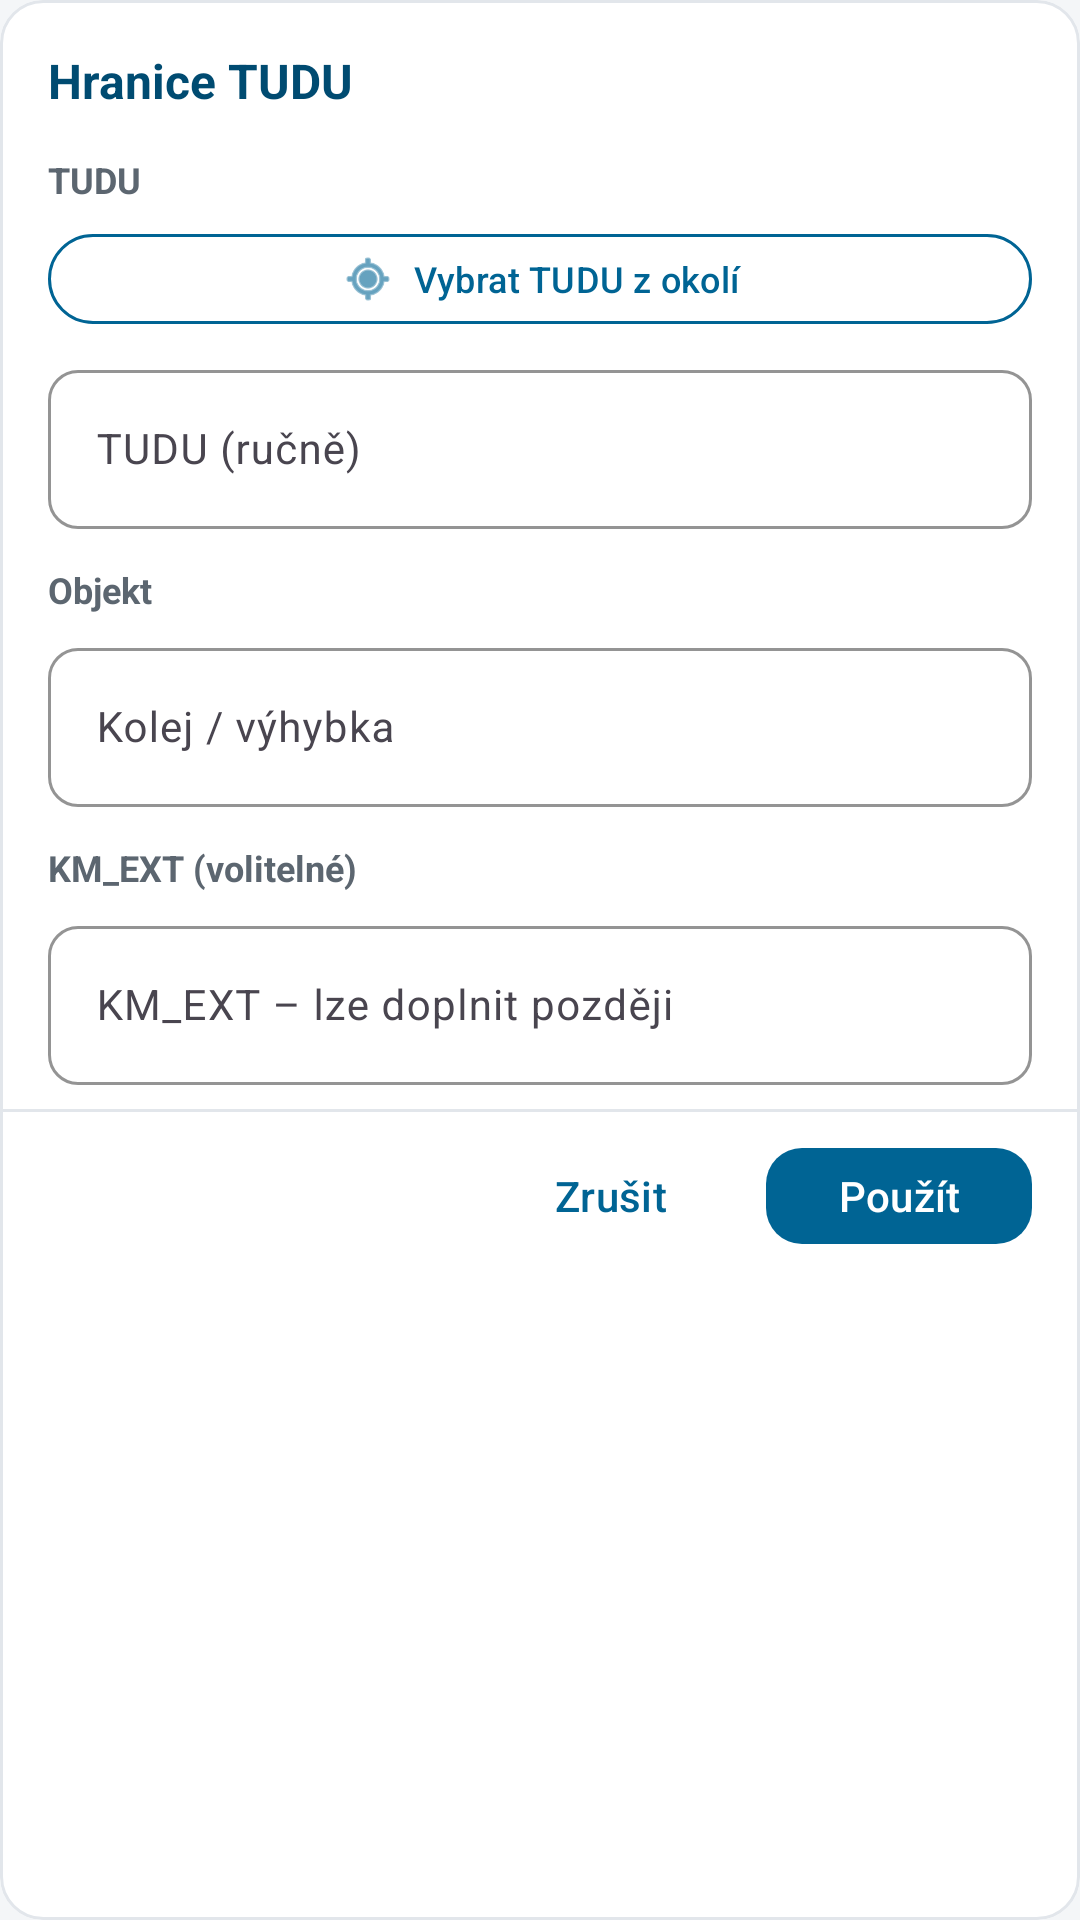

Produce the Android XML layout that renders to this screen, including the resource entries it uses.
<!-- AndroidManifest.xml: application theme Theme.RfidGo -->
<!-- res/layout/dialog_tudu_boundary.xml -->
<?xml version="1.0" encoding="utf-8"?>
<LinearLayout xmlns:android="http://schemas.android.com/apk/res/android"
    xmlns:app="http://schemas.android.com/apk/res-auto"
    android:layout_width="match_parent"
    android:layout_height="wrap_content"
    android:background="@drawable/tudu_boundary_dialog_bg"
    android:clipToOutline="true"
    android:orientation="vertical">

    <ScrollView
        android:layout_width="match_parent"
        android:layout_height="wrap_content"
        android:maxHeight="@dimen/tudu_boundary_dialog_max_height"
        android:overScrollMode="never"
        android:scrollbars="none">

        <LinearLayout
            android:layout_width="match_parent"
            android:layout_height="wrap_content"
            android:orientation="vertical"
            android:paddingStart="16dp"
            android:paddingTop="16dp"
            android:paddingEnd="16dp"
            android:paddingBottom="8dp">

            <TextView
                android:layout_width="match_parent"
                android:layout_height="wrap_content"
                android:text="@string/tudu_boundary_title"
                android:textColor="@color/primary_dark"
                android:textSize="16sp"
                android:textStyle="bold"/>

            <TextView
                android:layout_width="match_parent"
                android:layout_height="wrap_content"
                android:layout_marginTop="14dp"
                android:text="@string/tudu_boundary_step_tudu"
                android:textColor="@color/text_muted"
                android:textSize="12sp"
                android:textStyle="bold"/>

            <com.google.android.material.button.MaterialButton
                android:id="@+id/btnPickNearbyTudu"
                style="@style/Widget.Material3.Button.OutlinedButton"
                android:layout_width="match_parent"
                android:layout_height="wrap_content"
                android:layout_marginTop="6dp"
                android:minHeight="36dp"
                android:text="@string/tudu_boundary_pick_nearby"
                android:textColor="@color/primary"
                android:textSize="12sp"
                app:backgroundTint="@android:color/transparent"
                app:icon="@android:drawable/ic_menu_mylocation"
                app:iconGravity="textStart"
                app:iconPadding="6dp"
                app:iconTint="@color/primary"
                app:strokeColor="@color/primary"
                app:strokeWidth="1dp"/>

            <com.google.android.material.textfield.TextInputLayout
                android:layout_width="match_parent"
                android:layout_height="wrap_content"
                android:layout_marginTop="6dp"
                android:hint="@string/tudu_boundary_tudu_hint"
                app:boxBackgroundMode="outline"
                app:boxCornerRadiusBottomEnd="10dp"
                app:boxCornerRadiusBottomStart="10dp"
                app:boxCornerRadiusTopEnd="10dp"
                app:boxCornerRadiusTopStart="10dp"
                app:boxStrokeColor="@color/primary">

                <com.google.android.material.textfield.TextInputEditText
                    android:id="@+id/etBoundaryTudu"
                    android:layout_width="match_parent"
                    android:layout_height="wrap_content"
                    android:inputType="textCapCharacters"
                    android:maxLines="1"
                    android:textSize="14sp"/>
            </com.google.android.material.textfield.TextInputLayout>

            <TextView
                android:layout_width="match_parent"
                android:layout_height="wrap_content"
                android:layout_marginTop="12dp"
                android:text="@string/tudu_boundary_step_vyhybka"
                android:textColor="@color/text_muted"
                android:textSize="12sp"
                android:textStyle="bold"/>

            <com.google.android.material.textfield.TextInputLayout
                android:layout_width="match_parent"
                android:layout_height="wrap_content"
                android:layout_marginTop="6dp"
                android:hint="@string/tudu_boundary_vyhybka_hint"
                app:boxBackgroundMode="outline"
                app:boxCornerRadiusBottomEnd="10dp"
                app:boxCornerRadiusBottomStart="10dp"
                app:boxCornerRadiusTopEnd="10dp"
                app:boxCornerRadiusTopStart="10dp"
                app:boxStrokeColor="@color/primary">

                <com.google.android.material.textfield.TextInputEditText
                    android:id="@+id/etBoundaryVyhybka"
                    android:layout_width="match_parent"
                    android:layout_height="wrap_content"
                    android:inputType="text"
                    android:maxLines="1"
                    android:textSize="14sp"/>
            </com.google.android.material.textfield.TextInputLayout>

            <TextView
                android:layout_width="match_parent"
                android:layout_height="wrap_content"
                android:layout_marginTop="12dp"
                android:text="@string/tudu_boundary_step_km_ext"
                android:textColor="@color/text_muted"
                android:textSize="12sp"
                android:textStyle="bold"/>

            <com.google.android.material.textfield.TextInputLayout
                android:layout_width="match_parent"
                android:layout_height="wrap_content"
                android:layout_marginTop="6dp"
                android:hint="@string/tudu_boundary_km_ext_hint"
                app:boxBackgroundMode="outline"
                app:boxCornerRadiusBottomEnd="10dp"
                app:boxCornerRadiusBottomStart="10dp"
                app:boxCornerRadiusTopEnd="10dp"
                app:boxCornerRadiusTopStart="10dp"
                app:boxStrokeColor="@color/primary">

                <com.google.android.material.textfield.TextInputEditText
                    android:id="@+id/etBoundaryKmExt"
                    android:layout_width="match_parent"
                    android:layout_height="wrap_content"
                    android:inputType="text"
                    android:maxLines="1"
                    android:textSize="14sp"/>
            </com.google.android.material.textfield.TextInputLayout>

        </LinearLayout>
    </ScrollView>

    <View
        android:layout_width="match_parent"
        android:layout_height="1dp"
        android:background="#E2E6EB"/>

    <LinearLayout
        android:layout_width="match_parent"
        android:layout_height="wrap_content"
        android:gravity="end"
        android:orientation="horizontal"
        android:paddingStart="16dp"
        android:paddingTop="8dp"
        android:paddingEnd="16dp"
        android:paddingBottom="14dp">

        <com.google.android.material.button.MaterialButton
            android:id="@+id/btnBoundaryCancel"
            style="@style/Widget.Material3.Button.TextButton"
            android:layout_width="wrap_content"
            android:layout_height="wrap_content"
            android:minHeight="40dp"
            android:text="Zrušit"
            android:textColor="@color/primary"/>

        <com.google.android.material.button.MaterialButton
            android:id="@+id/btnBoundaryApply"
            style="@style/Widget.RfidGo.Button"
            android:layout_width="wrap_content"
            android:layout_height="wrap_content"
            android:layout_marginStart="8dp"
            android:minHeight="40dp"
            android:text="Použít"
            app:backgroundTint="@color/primary"/>
    </LinearLayout>

</LinearLayout>
<!-- resources referenced by this layout -->
<resources>
  <color name="primary">#006494</color>
  <color name="primary_dark">#004B71</color>
  <color name="text_muted">#5C6670</color>
  <dimen name="tudu_boundary_dialog_max_height">380dp</dimen>
  <!-- drawable tudu_boundary_dialog_bg (drawable) -->
  <?xml version="1.0" encoding="utf-8"?>
  <shape xmlns:android="http://schemas.android.com/apk/res/android"
      android:shape="rectangle">
      <solid android:color="@color/card"/>
      <stroke
          android:width="1dp"
          android:color="#E2E6EB"/>
      <corners android:radius="14dp"/>
  </shape>
  <string name="tudu_boundary_km_ext_hint">KM_EXT – lze doplnit později</string>
  <string name="tudu_boundary_pick_nearby">Vybrat TUDU z okolí</string>
  <string name="tudu_boundary_step_km_ext">KM_EXT (volitelné)</string>
  <string name="tudu_boundary_step_tudu">TUDU</string>
  <string name="tudu_boundary_step_vyhybka">Objekt</string>
  <string name="tudu_boundary_title">Hranice TUDU</string>
  <string name="tudu_boundary_tudu_hint">TUDU (ručně)</string>
  <string name="tudu_boundary_vyhybka_hint">Kolej / výhybka</string>
  <style name="Widget.RfidGo.Button" parent="Widget.Material3.Button">
          <item name="cornerRadius">12dp</item>
      </style>
  <style name="Theme.RfidGo" parent="Theme.Material3.Light.NoActionBar">
          <item name="colorPrimary">@color/primary</item>
          <item name="colorPrimaryDark">@color/primary_dark</item>
          <item name="colorPrimaryContainer">@color/primary_container</item>
          <item name="colorSecondary">@color/accent</item>
          <item name="colorSecondaryContainer">@color/accent_container</item>
          <item name="android:windowBackground">@color/bg</item>
          <item name="materialButtonStyle">@style/Widget.RfidGo.Button</item>
      </style>
  <color name="card">#FFFFFF</color>
  <color name="primary_container">#C8E6FF</color>
  <color name="accent">#E65100</color>
  <color name="accent_container">#FFDBCC</color>
  <color name="bg">#F4F6F8</color>
</resources>
